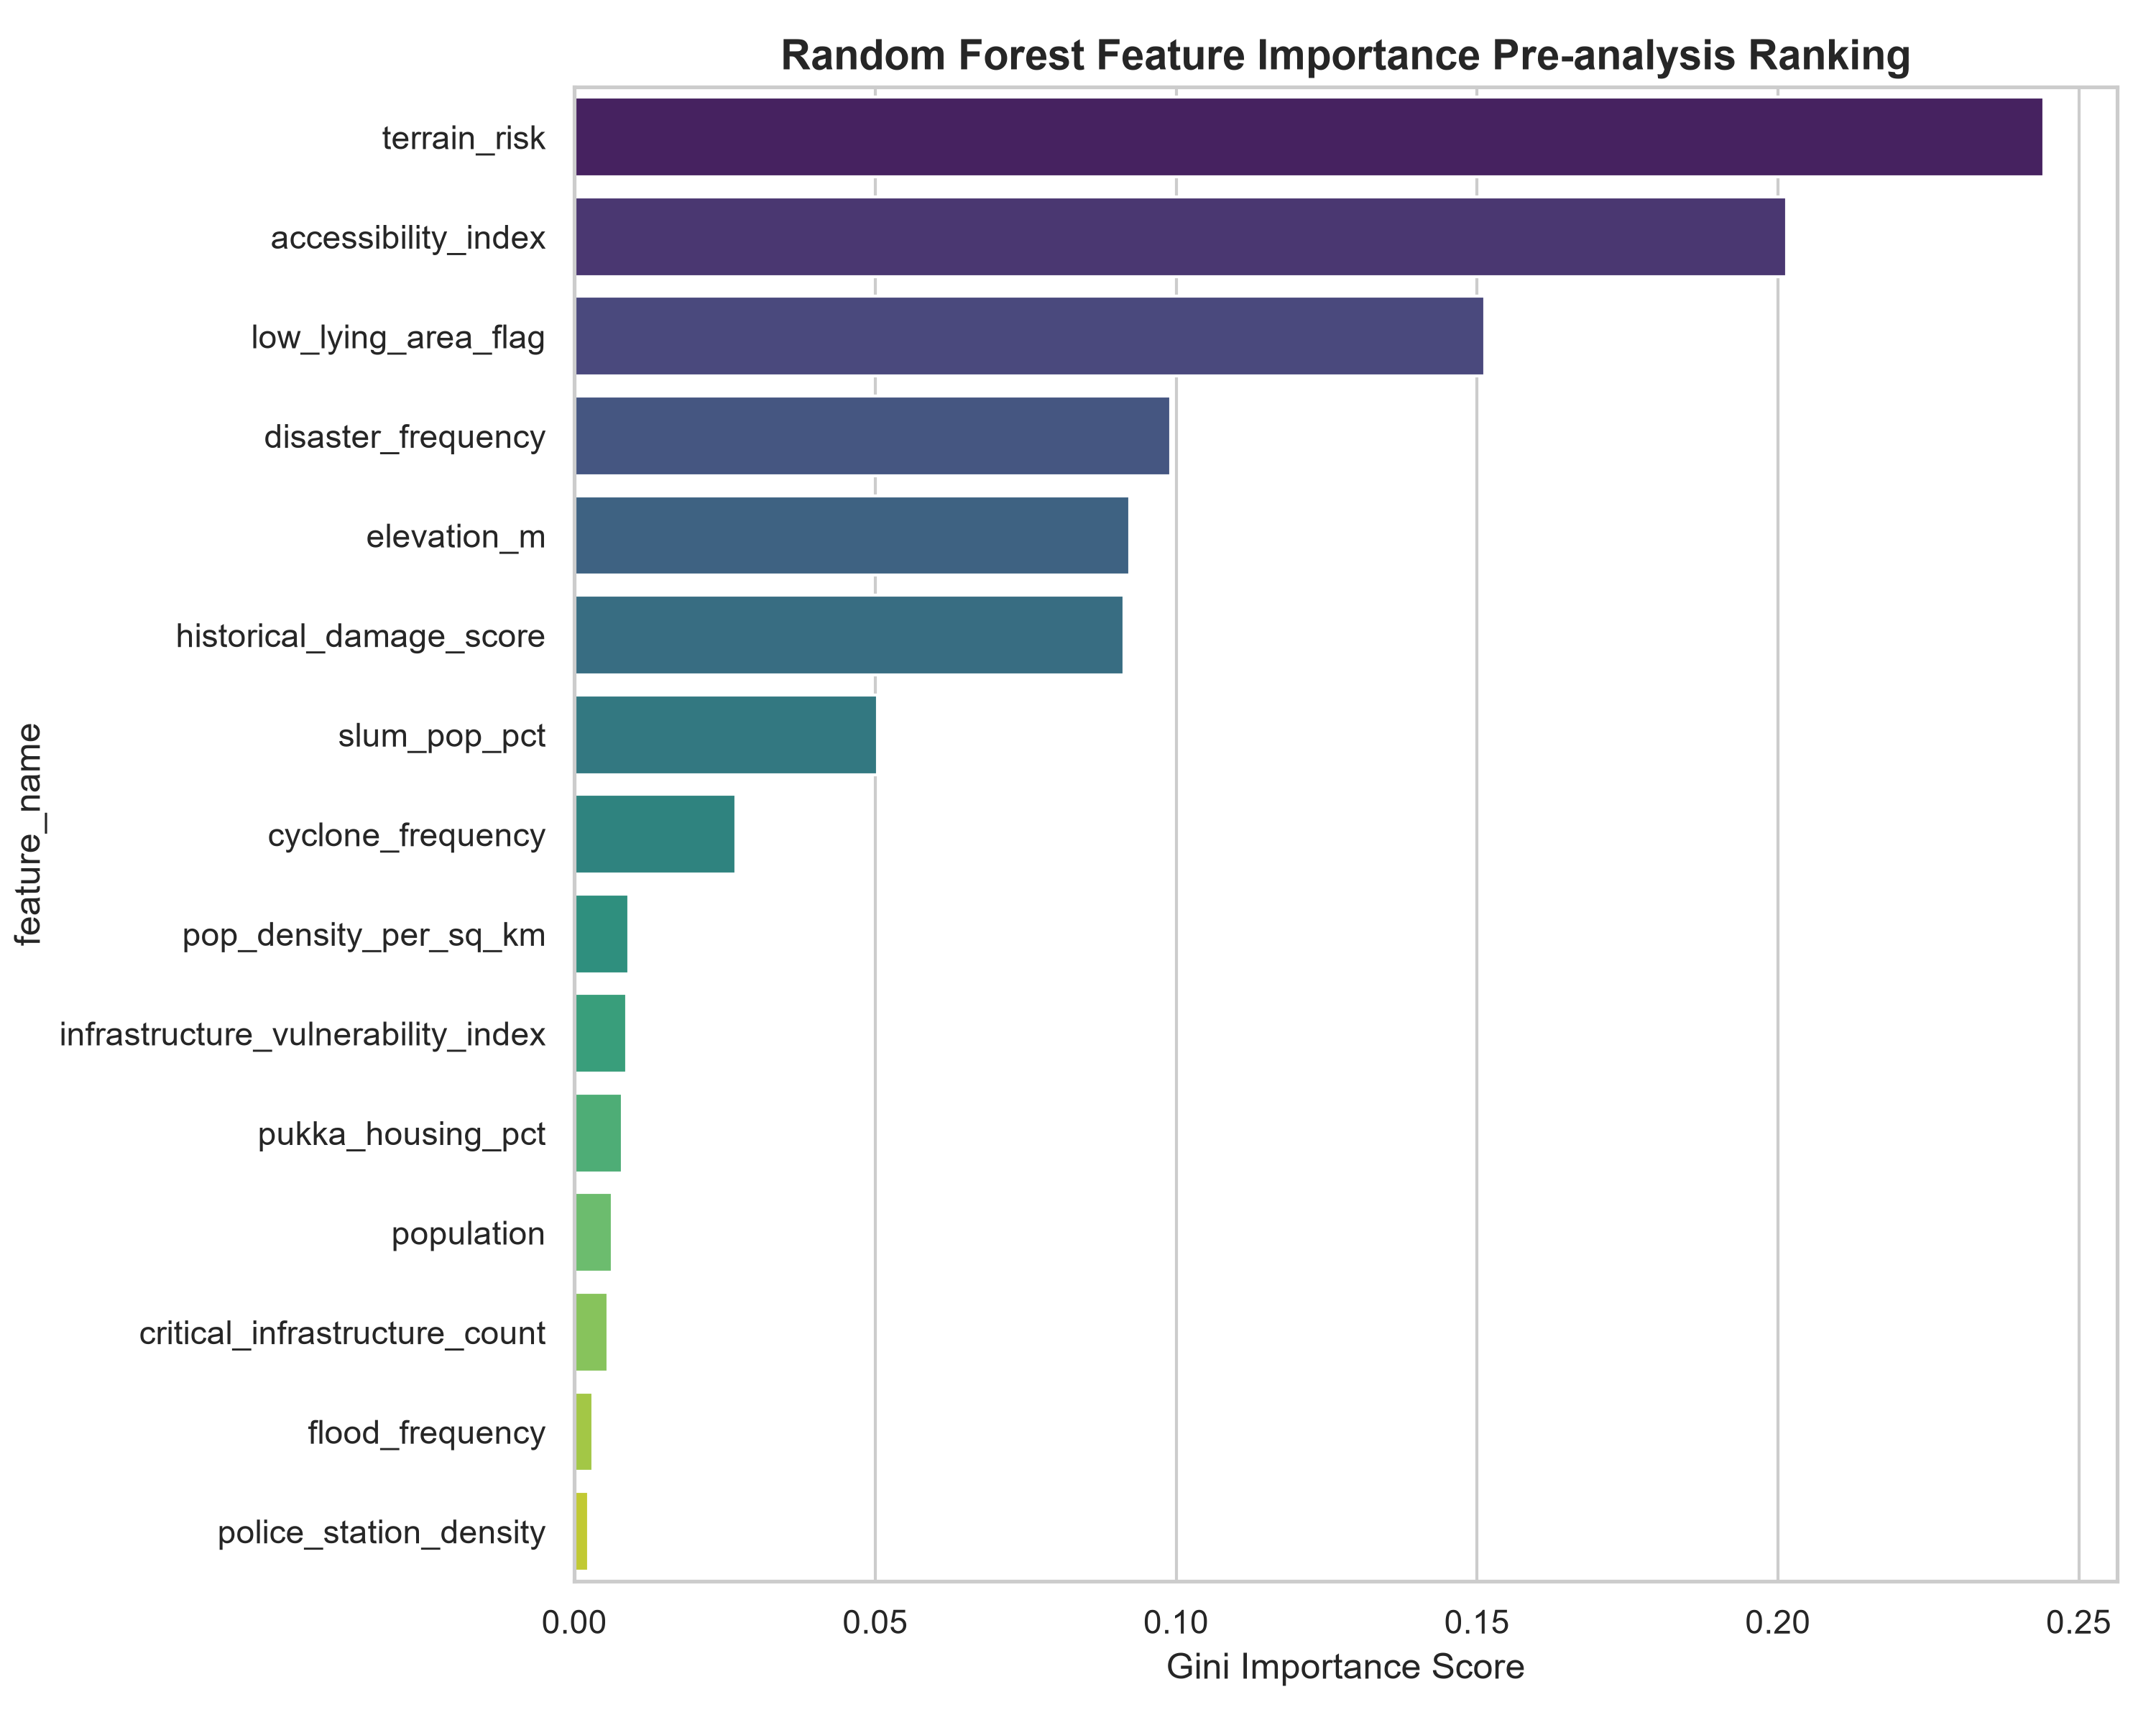

The file beside this chart, header and first rows:
feature_name, importance_score
terrain_risk, 0.2442
accessibility_index, 0.2014
low_lying_area_flag, 0.1513
disaster_frequency, 0.09913
elevation_m, 0.0923
historical_damage_score, 0.09131
slum_pop_pct, 0.05033
cyclone_frequency, 0.02687
pop_density_per_sq_km, 0.009091
infrastructure_vulnerability_index, 0.008652
pukka_housing_pct, 0.00801
population, 0.006343
critical_infrastructure_count, 0.00561
flood_frequency, 0.003094
police_station_density, 0.002368
